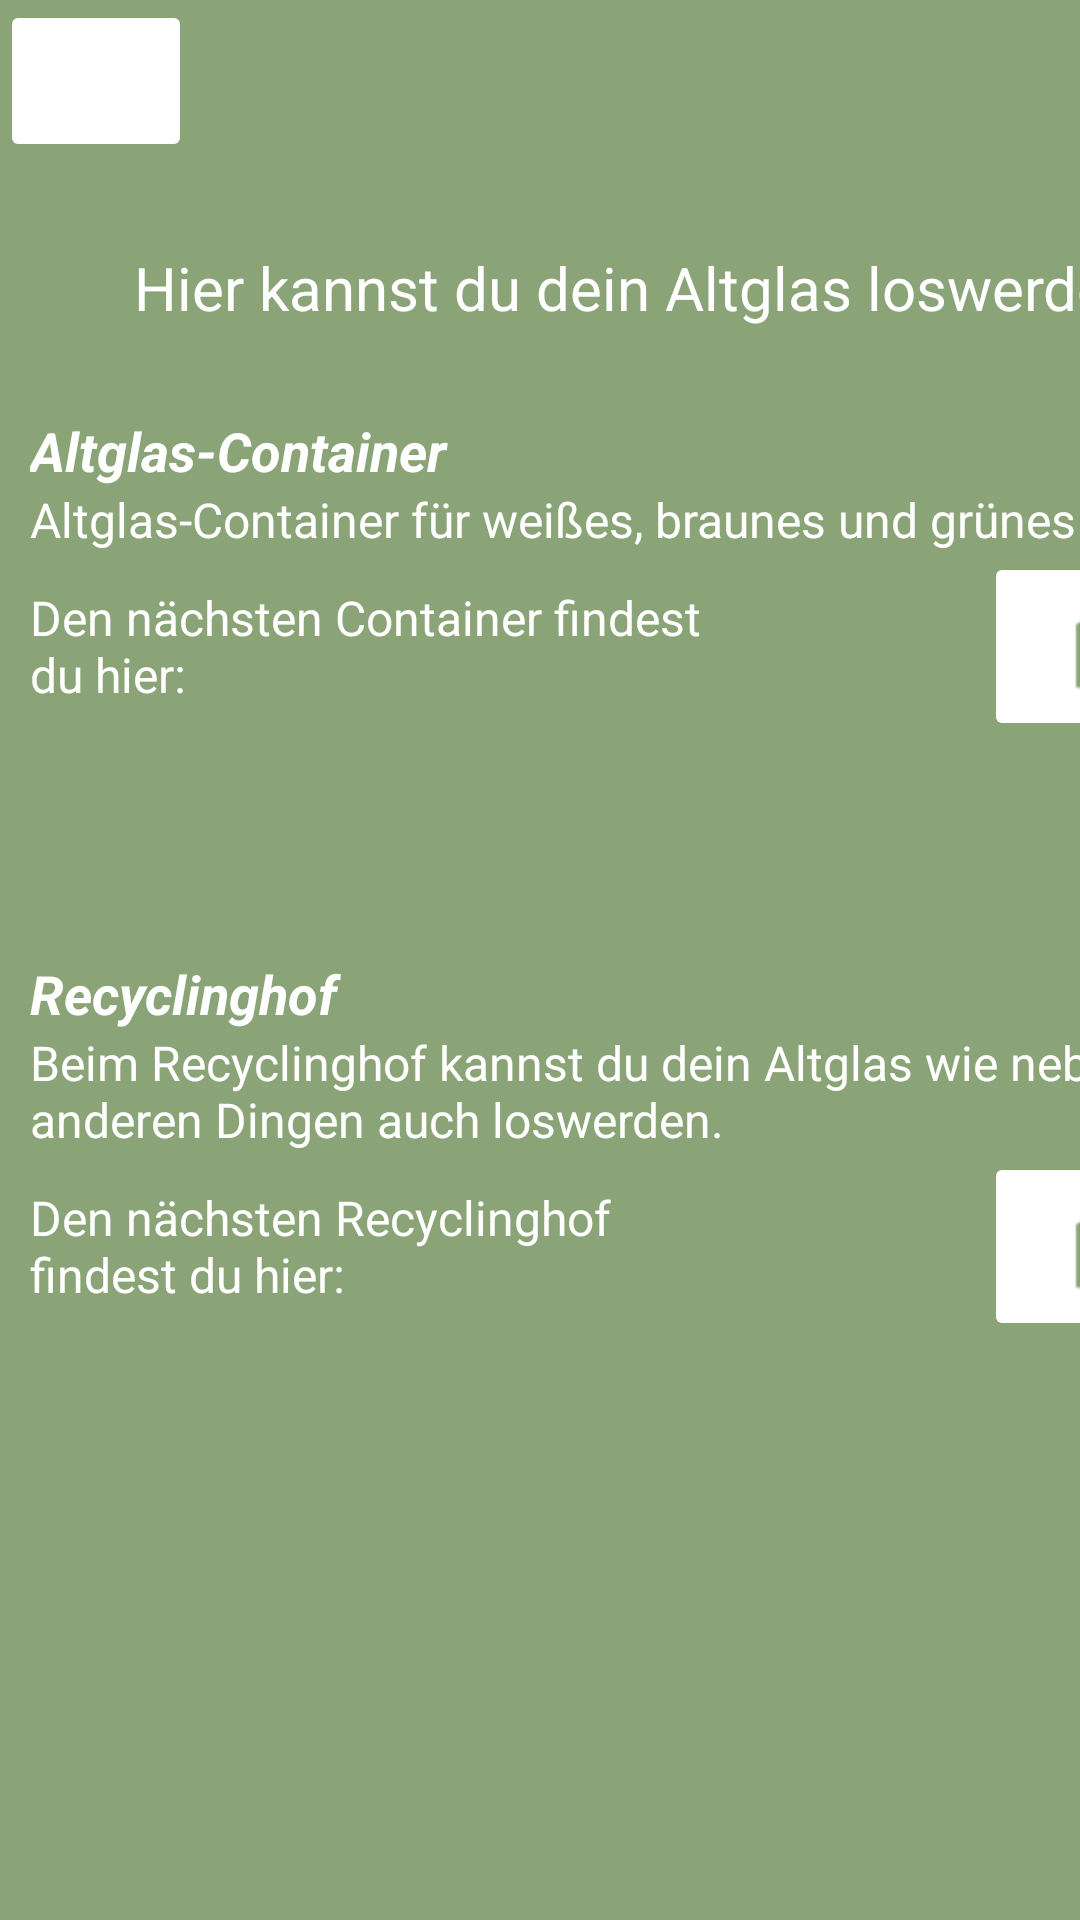

Reconstruct the res/layout file that produces this screen, plus the resources it refers to.
<!-- AndroidManifest.xml: application theme Theme.RecycleHeroes -->
<!-- res/layout/activity_used_glass.xml -->
<?xml version="1.0" encoding="utf-8"?>
<LinearLayout xmlns:android="http://schemas.android.com/apk/res/android"
    xmlns:app="http://schemas.android.com/apk/res-auto"
    xmlns:tools="http://schemas.android.com/tools"
    android:id="@+id/textView22"
    android:layout_width="match_parent"
    android:layout_height="match_parent"
    android:orientation="vertical"
    tools:context=".MainActivity">

    <LinearLayout
        android:layout_width="430dp"
        android:layout_height="958dp"
        android:background="@color/primary"
        android:orientation="vertical"
        app:layout_constraintBottom_toBottomOf="parent"
        app:layout_constraintEnd_toEndOf="parent"
        app:layout_constraintStart_toStartOf="parent"
        app:layout_constraintTop_toTopOf="parent"
        app:layout_constraintVertical_bias="0.0">

        <ImageButton
            android:id="@+id/back_button"
            android:layout_width="64dp"
            android:layout_height="54dp"
            android:backgroundTint="@color/white"
            android:tint="@color/primary"
            app:srcCompat="@drawable/baseline_arrow_back_24" />

        <TextView
            android:id="@+id/textView10"
            android:layout_width="match_parent"
            android:layout_height="84dp"
            android:gravity="center"
            android:text="Hier kannst du dein Altglas loswerden:"
            android:textColor="@color/white"
            android:textSize="20sp" />

        <LinearLayout
            android:layout_width="match_parent"
            android:layout_height="181dp"
            android:orientation="vertical">

            <TextView
                android:id="@+id/textView20"
                android:layout_width="match_parent"
                android:layout_height="wrap_content"
                android:layout_marginLeft="10dp"
                android:text="Altglas-Container"
                android:textColor="@color/white"
                android:textSize="18sp"
                android:textStyle="bold|italic" />

            <TextView
                android:id="@+id/textView21"
                android:layout_width="match_parent"
                android:layout_height="wrap_content"
                android:layout_marginLeft="10dp"
                android:text="Altglas-Container für weißes, braunes und grünes Altglas."
                android:textColor="@color/white"
                android:textSize="16dp" />

            <LinearLayout
                android:layout_width="match_parent"
                android:layout_height="63dp"
                android:orientation="horizontal">

                <TextView
                    android:id="@+id/textView22"
                    android:layout_width="148dp"
                    android:layout_height="match_parent"
                    android:layout_marginLeft="10dp"
                    android:layout_weight="1"
                    android:gravity="center|left"
                    android:text="Den nächsten Container findest du hier:"
                    android:textColor="@color/white"
                    android:textSize="16sp" />

                <TextView
                    android:id="@+id/textView23"
                    android:layout_width="wrap_content"
                    android:layout_height="63dp"
                    android:layout_weight="1" />

                <ImageButton
                    android:id="@+id/imageButton6"
                    android:layout_width="7dp"
                    android:layout_height="match_parent"
                    android:layout_marginRight="10sp"
                    android:layout_weight="1"
                    android:backgroundTint="@color/white"
                    android:tint="@color/primary"
                    app:srcCompat="@android:drawable/ic_dialog_map" />
            </LinearLayout>

        </LinearLayout>

        <LinearLayout
            android:layout_width="match_parent"
            android:layout_height="210dp"
            android:orientation="vertical">

            <TextView
                android:id="@+id/textView15"
                android:layout_width="match_parent"
                android:layout_height="wrap_content"
                android:layout_marginLeft="10dp"
                android:text="Recyclinghof"
                android:textColor="@color/white"
                android:textSize="18sp"
                android:textStyle="bold|italic" />

            <TextView
                android:id="@+id/textView16"
                android:layout_width="match_parent"
                android:layout_height="wrap_content"
                android:layout_marginLeft="10dp"
                android:text="Beim Recyclinghof kannst du dein Altglas wie neben vielen anderen Dingen auch loswerden."
                android:textColor="@color/white"
                android:textSize="16dp" />

            <LinearLayout
                android:layout_width="match_parent"
                android:layout_height="63dp"
                android:orientation="horizontal">

                <TextView
                    android:id="@+id/textView18"
                    android:layout_width="148dp"
                    android:layout_height="match_parent"
                    android:layout_marginLeft="10dp"
                    android:layout_weight="1"
                    android:gravity="center|left"
                    android:text="Den nächsten Recyclinghof findest du hier:"
                    android:textColor="@color/white"
                    android:textSize="16sp" />

                <TextView
                    android:id="@+id/textView19"
                    android:layout_width="wrap_content"
                    android:layout_height="63dp"
                    android:layout_weight="1" />

                <ImageButton
                    android:id="@+id/imageButton4"
                    android:layout_width="7dp"
                    android:layout_height="match_parent"
                    android:layout_marginRight="10sp"
                    android:layout_weight="1"
                    android:backgroundTint="@color/white"
                    android:tint="@color/primary"
                    app:srcCompat="@android:drawable/ic_dialog_map" />
            </LinearLayout>
        </LinearLayout>


    </LinearLayout>
</LinearLayout>
<!-- resources referenced by this layout -->
<resources>
  <color name="primary">#8BA477</color>
  <color name="white">#FFFFFFFF</color>
  <style name="Theme.RecycleHeroes" parent="Base.Theme.RecycleHeroes" />
  <style name="Base.Theme.RecycleHeroes" parent="Theme.Material3.DayNight.NoActionBar">
          
          <item name="colorPrimary">@color/primary</item>
      </style>
</resources>
